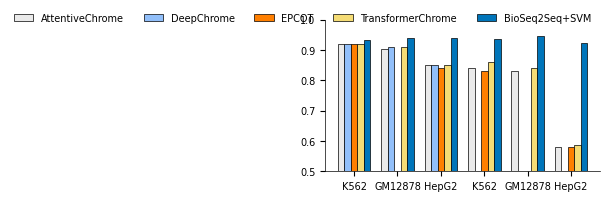

This figure's Python source:
import matplotlib.pyplot as plt
import numpy as np

# 数据
methods = ['AttentiveChrome', 'DeepChrome', 'EPCOT', 'TransformerChrome', 'BioSeq2Seq+SVM']
colors = ['#EAEAEA', '#91bFFA', '#FF7F00', '#F5DC75', '#0075ba']  # Color scheme inferred from the images

cellline = ['K562', 'GM12878', 'HepG2', 'K562', 'GM12878', 'HepG2']
index = np.asarray(range(len(cellline)))

# Calculating the required size in inches for the image
width_mm = 90 # width in mm
height_mm = 50 # height in mm

# Conversion factor from mm to inches
mm_to_inch = 25.4

# Convert to inches
width_inch = width_mm / mm_to_inch
height_inch = height_mm / mm_to_inch

bar_width=0.15
linewidth=0.5

AttentiveChrome = [0.92, 0.9024, 0.85, 0.84, 0.8307, 0.58]
DeepChrome = [0.92, 0.91, 0.85, 0, 0, 0]
EPCOt = [0.92, 0,  0.84, 0.83, 0, 0.58]
TransformerChrome = [0.92, 0.91, 0.85, 0.86, 0.8415, 0.5878]
BioSeq2Seq = [0.9342, 0.9398, 0.9405, 0.9364, 0.9447, 0.9219]

# 设置全局字体为 Arial，字体大小为 7
plt.rc('font', family='Arial', size=7)

fig, ax = plt.subplots(nrows=1, ncols=1, figsize=(width_inch, height_inch))
# 绘制柱状图
bars1 = plt.bar(index-2*bar_width, AttentiveChrome, color=colors[0], width=bar_width, edgecolor='black', linewidth=linewidth)
bars2 = plt.bar(index-1*bar_width, DeepChrome, color=colors[1], width=bar_width, edgecolor='black', linewidth=linewidth)
bars3 = plt.bar(index, EPCOt, color=colors[2], width=bar_width, edgecolor='black', linewidth=linewidth)
bars4 = plt.bar(index+1*bar_width, TransformerChrome, color=colors[3], width=bar_width, edgecolor='black', linewidth=linewidth)
bars5 = plt.bar(index+2*bar_width, BioSeq2Seq, color=colors[4], width=bar_width, edgecolor='black', linewidth=linewidth)

plt.ylim(0.5, 1)
# 移除上方和右方的边框
ax = plt.gca()
ax.spines['top'].set_visible(False)
ax.spines['right'].set_visible(False)

# 设置x轴和y轴边框的宽度
ax.spines['bottom'].set_linewidth(linewidth)
ax.spines['left'].set_linewidth(linewidth)

# 增加x轴和y轴刻度标签的字体大小
ax.tick_params(axis='x')
ax.tick_params(axis='y')

# 修改 x, y 轴刻度字体和大小
plt.xticks(index, cellline)

# 添加图例
plt.legend((bars1[0], bars2[0], bars3[0], bars4[0], bars5[0]), (methods[0], methods[1], methods[2], methods[3], methods[4]),
           ncol=5,
           bbox_to_anchor = (1.00, 1.1), frameon=False)

plt.show()
